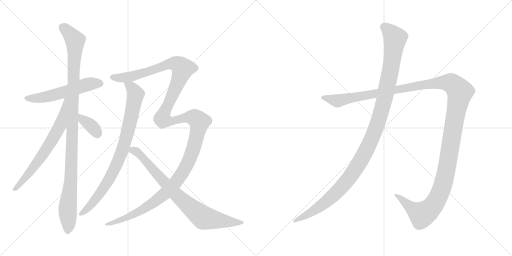
t = 0.00 s
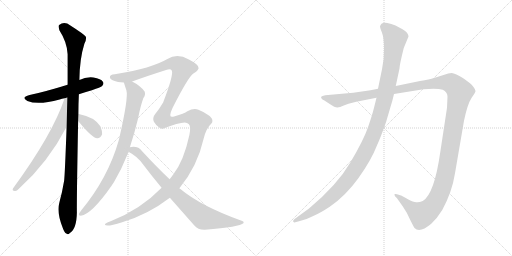
t = 1.90 s
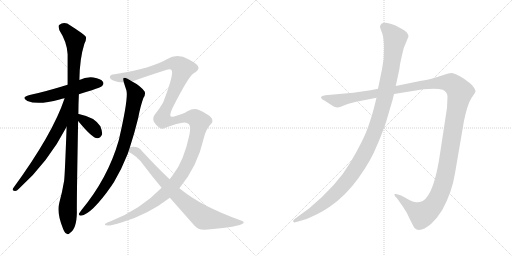
t = 3.79 s
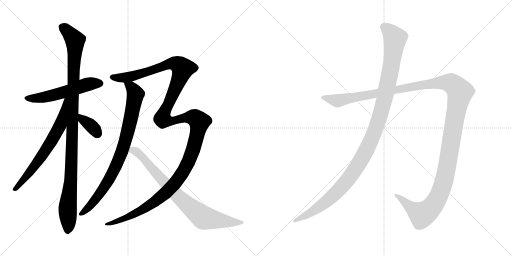
t = 5.69 s
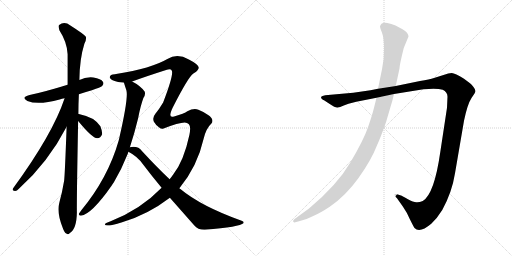
t = 7.58 s
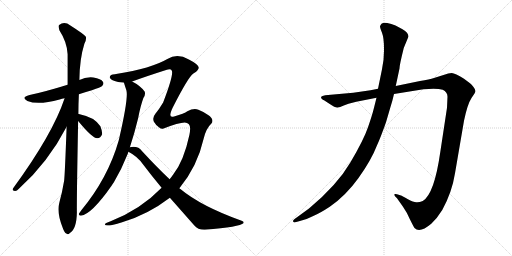
t = 9.48 s

The animated SVG that drew these frames (rendered in a browser with its animation timeline set to each time). Animation: 9 CSS @keyframes rules; one cycle of 9.48 s.

<svg version="1.1" viewBox="0 0 2048 1024" xmlns="http://www.w3.org/2000/svg">
  <g stroke="lightgray" stroke-dasharray="1,1" stroke-width="1" transform="scale(4, 4)">
    <line x1="0" y1="0" x2="256" y2="256"></line>
    <line x1="256" y1="0" x2="0" y2="256"></line>
    <line x1="128" y1="0" x2="128" y2="256"></line>
    <line x1="0" y1="128" x2="256" y2="128"></line>
    <line x1="256" y1="0" x2="512" y2="256"></line>
    <line x1="512" y1="0" x2="256" y2="256"></line>
    <line x1="384" y1="0" x2="384" y2="256"></line>
    <line x1="256" y1="128" x2="512" y2="128"></line>
  </g>
<g transform="scale(1, -1) translate(0, -850)">
   <style type="text/css">
    @keyframes keyframes0 {
      from {
       stroke: black;
       stroke-dashoffset: 555;
       stroke-width: 128;
       }
       64% {
       animation-timing-function: step-end;
       stroke: black;
       stroke-dashoffset: 0;
       stroke-width: 128;
       }
       to {
       stroke: black;
       stroke-width: 1024;
       }
       }
       #make-me-a-hanzi-animation-0 {
         animation: keyframes0 0.701660s both;
         animation-delay: 0.000000s;
         animation-timing-function: linear;
       }
    @keyframes keyframes1 {
      from {
       stroke: black;
       stroke-dashoffset: 1092;
       stroke-width: 128;
       }
       78% {
       animation-timing-function: step-end;
       stroke: black;
       stroke-dashoffset: 0;
       stroke-width: 128;
       }
       to {
       stroke: black;
       stroke-width: 1024;
       }
       }
       #make-me-a-hanzi-animation-1 {
         animation: keyframes1 1.138672s both;
         animation-delay: 0.701660s;
         animation-timing-function: linear;
       }
    @keyframes keyframes2 {
      from {
       stroke: black;
       stroke-dashoffset: 675;
       stroke-width: 128;
       }
       69% {
       animation-timing-function: step-end;
       stroke: black;
       stroke-dashoffset: 0;
       stroke-width: 128;
       }
       to {
       stroke: black;
       stroke-width: 1024;
       }
       }
       #make-me-a-hanzi-animation-2 {
         animation: keyframes2 0.799316s both;
         animation-delay: 1.840332s;
         animation-timing-function: linear;
       }
    @keyframes keyframes3 {
      from {
       stroke: black;
       stroke-dashoffset: 363;
       stroke-width: 128;
       }
       54% {
       animation-timing-function: step-end;
       stroke: black;
       stroke-dashoffset: 0;
       stroke-width: 128;
       }
       to {
       stroke: black;
       stroke-width: 1024;
       }
       }
       #make-me-a-hanzi-animation-3 {
         animation: keyframes3 0.545410s both;
         animation-delay: 2.639648s;
         animation-timing-function: linear;
       }
    @keyframes keyframes4 {
      from {
       stroke: black;
       stroke-dashoffset: 854;
       stroke-width: 128;
       }
       74% {
       animation-timing-function: step-end;
       stroke: black;
       stroke-dashoffset: 0;
       stroke-width: 128;
       }
       to {
       stroke: black;
       stroke-width: 1024;
       }
       }
       #make-me-a-hanzi-animation-4 {
         animation: keyframes4 0.944987s both;
         animation-delay: 3.185058s;
         animation-timing-function: linear;
       }
    @keyframes keyframes5 {
      from {
       stroke: black;
       stroke-dashoffset: 1521;
       stroke-width: 128;
       }
       83% {
       animation-timing-function: step-end;
       stroke: black;
       stroke-dashoffset: 0;
       stroke-width: 128;
       }
       to {
       stroke: black;
       stroke-width: 1024;
       }
       }
       #make-me-a-hanzi-animation-5 {
         animation: keyframes5 1.487793s both;
         animation-delay: 4.130045s;
         animation-timing-function: linear;
       }
    @keyframes keyframes6 {
      from {
       stroke: black;
       stroke-dashoffset: 811;
       stroke-width: 128;
       }
       73% {
       animation-timing-function: step-end;
       stroke: black;
       stroke-dashoffset: 0;
       stroke-width: 128;
       }
       to {
       stroke: black;
       stroke-width: 1024;
       }
       }
       #make-me-a-hanzi-animation-6 {
         animation: keyframes6 0.909993s both;
         animation-delay: 5.617838s;
         animation-timing-function: linear;
       }
    @keyframes keyframes7 {
      from {
       stroke: black;
       stroke-dashoffset: 1487;
       stroke-width: 128;
       }
       83% {
       animation-timing-function: step-end;
       stroke: black;
       stroke-dashoffset: 0;
       stroke-width: 128;
       }
       to {
       stroke: black;
       stroke-width: 1024;
       }
       }
       #make-me-a-hanzi-animation-7 {
         animation: keyframes7 1.460124s both;
         animation-delay: 6.527831s;
         animation-timing-function: linear;
       }
    @keyframes keyframes8 {
      from {
       stroke: black;
       stroke-dashoffset: 1196;
       stroke-width: 128;
       }
       80% {
       animation-timing-function: step-end;
       stroke: black;
       stroke-dashoffset: 0;
       stroke-width: 128;
       }
       to {
       stroke: black;
       stroke-width: 1024;
       }
       }
       #make-me-a-hanzi-animation-8 {
         animation: keyframes8 1.223307s both;
         animation-delay: 7.987955s;
         animation-timing-function: linear;
       }
</style>
<path d="M 315.5 473.5 Q 339.5 482.5 367.5 489.5 Q 403.5 501.5 408.5 506.5 Q 417.5 515.5 411.5 523.5 Q 404.5 535.5 373.5 540.5 Q 343.5 543.5 317.5 530.5 L 270.5 511.5 Q 180.5 483.5 118.5 470.5 Q 81.5 460.5 109.5 446.5 Q 152.5 428.5 238.5 452.5 Q 247.5 455.5 258.5 457.5 L 315.5 473.5 Z" fill="lightgray"></path> 
<path d="M 313.5 394.5 Q 313.5 433.5 315.5 473.5 L 317.5 530.5 Q 318.5 615.5 337.5 675.5 Q 346.5 690.5 343.5 703.5 Q 336.5 713.5 281.5 748.5 Q 257.5 766.5 236.5 750.5 Q 232.5 746.5 237.5 729.5 Q 268.5 681.5 270.5 633.5 L 270.5 511.5 L 266.5 343.5 Q 259.5 151.5 256.5 127.5 Q 249.5 84.5 237.5 40.5 Q 225.5 0.5 251.5 -62.5 Q 257.5 -80.5 265.5 -83.5 Q 271.5 -90.5 279.5 -81.5 Q 306.5 -65.5 307.5 0.5 Q 306.5 42.5 312.5 366.5 L 313.5 394.5 Z" fill="lightgray"></path> 
<path d="M 258.5 457.5 Q 210.5 313.5 52.5 97.5 Q 46.5 87.5 59.5 86.5 Q 66.5 85.5 75.5 95.5 Q 192.5 200.5 266.5 343.5 C 342.5 488.5 268.5 485.5 258.5 457.5 Z" fill="lightgray"></path> 
<path d="M 312.5 366.5 Q 369.5 297.5 388.5 297.5 Q 401.5 296.5 408.5 313.5 Q 409.5 325.5 401.5 345.5 Q 377.5 382.5 315.5 394.5 Q 312.5 395.5 313.5 394.5 C 287.5 396.5 293.5 389.5 312.5 366.5 Z" fill="lightgray"></path> 
<path d="M 495.5 520.5 Q 495.5 519.5 505.5 489.5 Q 514.5 459.5 476.5 295.5 Q 475.5 292.5 474.5 287.5 Q 431.5 137.5 324.5 8.5 Q 320.5 2.5 316.5 -2.5 Q 312.5 -12.5 323.5 -12.5 Q 366.5 -6.5 445.5 106.5 Q 449.5 113.5 455.5 121.5 Q 486.5 173.5 511.5 236.5 Q 512.5 240.5 513.5 243.5 L 519.5 261.5 Q 538.5 319.5 552.5 377.5 Q 561.5 425.5 573.5 458.5 Q 583.5 471.5 578.5 484.5 Q 560.5 508.5 528.5 524.5 C 502.5 539.5 486.5 548.5 495.5 520.5 Z" fill="lightgray"></path> 
<path d="M 646.5 99.5 Q 562.5 12.5 442.5 -34.5 Q 417.5 -43.5 419.5 -47.5 Q 422.5 -59.5 488.5 -38.5 Q 590.5 -8.5 679.5 59.5 L 717.5 97.5 Q 789.5 184.5 814.5 295.5 Q 824.5 337.5 846.5 357.5 Q 850.5 361.5 849.5 369.5 Q 848.5 379.5 832.5 390.5 Q 814.5 403.5 793.5 411.5 Q 774.5 418.5 749.5 405.5 Q 737.5 396.5 696.5 384.5 Q 669.5 374.5 690.5 419.5 Q 753.5 543.5 773.5 556.5 Q 791.5 566.5 794.5 577.5 Q 798.5 590.5 755.5 612.5 Q 709.5 637.5 669.5 614.5 Q 606.5 577.5 464.5 554.5 Q 461.5 554.5 459.5 553.5 Q 437.5 552.5 439.5 540.5 Q 440.5 530.5 472.5 522.5 Q 481.5 521.5 495.5 520.5 L 528.5 524.5 Q 588.5 546.5 667.5 571.5 Q 683.5 575.5 687.5 567.5 Q 694.5 549.5 652.5 440.5 Q 636.5 413.5 621.5 395.5 Q 608.5 379.5 615.5 363.5 Q 624.5 348.5 635.5 341.5 Q 644.5 334.5 651.5 335.5 Q 730.5 365.5 747.5 358.5 Q 751.5 357.5 755.5 353.5 Q 764.5 344.5 757.5 310.5 Q 735.5 207.5 693.5 153.5 Q 686.5 143.5 678.5 133.5 L 646.5 99.5 Z" fill="lightgray"></path> 
<path d="M 513.5 243.5 Q 549.5 225.5 572.5 192.5 Q 609.5 143.5 646.5 99.5 L 679.5 59.5 L 776.5 -50.5 Q 792.5 -69.5 819.5 -68.5 Q 960.5 -56.5 973.5 -42.5 Q 977.5 -35.5 966.5 -32.5 Q 804.5 25.5 721.5 94.5 Q 718.5 95.5 717.5 97.5 L 678.5 133.5 Q 627.5 181.5 568.5 245.5 Q 552.5 267.5 519.5 261.5 C 489.5 259.5 487.5 258.5 513.5 243.5 Z" fill="lightgray"></path> 
<path d="M 1425.0 443.0 L 1506.0 459.0 L 1576.0 474.0 L 1694.0 493.0 Q 1748.0 498.0 1771.0 491.0 Q 1790.0 482.0 1790.0 463.0 L 1788.0 419.0 L 1761.0 241.0 Q 1737.0 73.0 1691.0 46.0 Q 1677.0 40.0 1665.0 41.0 Q 1654.0 41.0 1630.0 54.0 Q 1607.0 67.0 1604.0 68.0 L 1588.0 73.0 Q 1583.0 75.0 1579.0 74.0 Q 1576.0 72.0 1580.0 65.0 L 1588.0 57.0 L 1612.0 23.0 Q 1627.0 2.0 1640.0 -28.0 Q 1656.0 -60.0 1658.0 -62.0 Q 1679.0 -84.0 1725.0 -45.0 Q 1748.0 -24.0 1769.0 10.0 Q 1808.0 81.0 1820.0 157.0 L 1856.0 367.0 Q 1870.0 434.0 1886.0 458.0 Q 1902.0 481.0 1902.0 486.0 Q 1902.0 491.0 1894.0 502.0 Q 1886.0 513.0 1880.0 517.0 L 1856.0 535.0 Q 1820.0 557.0 1807.0 558.0 Q 1795.0 558.0 1774.0 550.0 L 1736.0 538.0 Q 1719.0 533.0 1680.0 526.0 L 1583.0 506.0 L 1512.0 495.0 L 1482.0 489.0 L 1413.0 479.0 L 1301.0 469.0 Q 1287.0 467.0 1285.0 463.0 Q 1283.0 459.0 1287.0 455.0 Q 1291.0 450.0 1296.0 449.0 L 1319.0 434.0 Q 1341.0 419.0 1350.0 420.0 Q 1359.0 421.0 1375.0 428.0 L 1394.0 435.0 L 1425.0 443.0 Z" fill="lightgray"></path> 
<path d="M 1506.0 459.0 L 1496.0 419.0 Q 1489.0 390.0 1472.0 341.0 Q 1455.0 291.0 1402.0 201.0 Q 1349.0 110.0 1236.0 16.0 L 1177.0 -27.0 Q 1170.0 -33.0 1173.0 -37.0 Q 1177.0 -41.0 1181.0 -39.0 L 1196.0 -35.0 Q 1225.0 -29.0 1253.0 -14.0 Q 1281.0 -2.0 1319.0 23.0 Q 1383.0 67.0 1434.0 138.0 Q 1485.0 209.0 1509.0 271.0 Q 1522.0 299.0 1544.0 361.0 L 1561.0 419.0 Q 1570.0 447.0 1576.0 474.0 L 1583.0 506.0 L 1598.0 576.0 Q 1598.0 590.0 1615.0 658.0 L 1634.0 704.0 Q 1634.0 719.0 1610.0 733.0 L 1582.0 748.0 Q 1565.0 755.0 1549.0 758.0 Q 1533.0 760.0 1526.0 755.0 Q 1522.0 751.0 1520.0 745.0 Q 1520.0 739.0 1528.0 719.0 Q 1536.0 698.0 1536.0 656.0 Q 1537.0 614.0 1528.0 573.0 L 1512.0 495.0 L 1506.0 459.0 Z" fill="lightgray"></path> 
      <clipPath id="make-me-a-hanzi-clip-0">
      <path d="M 315.5 473.5 Q 339.5 482.5 367.5 489.5 Q 403.5 501.5 408.5 506.5 Q 417.5 515.5 411.5 523.5 Q 404.5 535.5 373.5 540.5 Q 343.5 543.5 317.5 530.5 L 270.5 511.5 Q 180.5 483.5 118.5 470.5 Q 81.5 460.5 109.5 446.5 Q 152.5 428.5 238.5 452.5 Q 247.5 455.5 258.5 457.5 L 315.5 473.5 Z" fill="lightgray"></path>
      </clipPath>
      <path clip-path="url(#make-me-a-hanzi-clip-0)" d="M 110.5 459.5 L 162.5 458.5 L 223.5 471.5 L 344.5 511.5 L 401.5 516.5 " fill="none" id="make-me-a-hanzi-animation-0" stroke-dasharray="427 854" stroke-linecap="round"></path>

      <clipPath id="make-me-a-hanzi-clip-1">
      <path d="M 313.5 394.5 Q 313.5 433.5 315.5 473.5 L 317.5 530.5 Q 318.5 615.5 337.5 675.5 Q 346.5 690.5 343.5 703.5 Q 336.5 713.5 281.5 748.5 Q 257.5 766.5 236.5 750.5 Q 232.5 746.5 237.5 729.5 Q 268.5 681.5 270.5 633.5 L 270.5 511.5 L 266.5 343.5 Q 259.5 151.5 256.5 127.5 Q 249.5 84.5 237.5 40.5 Q 225.5 0.5 251.5 -62.5 Q 257.5 -80.5 265.5 -83.5 Q 271.5 -90.5 279.5 -81.5 Q 306.5 -65.5 307.5 0.5 Q 306.5 42.5 312.5 366.5 L 313.5 394.5 Z" fill="lightgray"></path>
      </clipPath>
      <path clip-path="url(#make-me-a-hanzi-clip-1)" d="M 248.5 743.5 L 300.5 689.5 L 285.5 166.5 L 270.5 19.5 L 270.5 -70.5 " fill="none" id="make-me-a-hanzi-animation-1" stroke-dasharray="964 1928" stroke-linecap="round"></path>

      <clipPath id="make-me-a-hanzi-clip-2">
      <path d="M 258.5 457.5 Q 210.5 313.5 52.5 97.5 Q 46.5 87.5 59.5 86.5 Q 66.5 85.5 75.5 95.5 Q 192.5 200.5 266.5 343.5 C 342.5 488.5 268.5 485.5 258.5 457.5 Z" fill="lightgray"></path>
      </clipPath>
      <path clip-path="url(#make-me-a-hanzi-clip-2)" d="M 265.5 453.5 L 240.5 348.5 L 218.5 307.5 L 133.5 179.5 L 61.5 95.5 " fill="none" id="make-me-a-hanzi-animation-2" stroke-dasharray="547 1094" stroke-linecap="round"></path>

      <clipPath id="make-me-a-hanzi-clip-3">
      <path d="M 312.5 366.5 Q 369.5 297.5 388.5 297.5 Q 401.5 296.5 408.5 313.5 Q 409.5 325.5 401.5 345.5 Q 377.5 382.5 315.5 394.5 Q 312.5 395.5 313.5 394.5 C 287.5 396.5 293.5 389.5 312.5 366.5 Z" fill="lightgray"></path>
      </clipPath>
      <path clip-path="url(#make-me-a-hanzi-clip-3)" d="M 314.5 387.5 L 322.5 386.5 L 333.5 368.5 L 370.5 341.5 L 389.5 315.5 " fill="none" id="make-me-a-hanzi-animation-3" stroke-dasharray="235 470" stroke-linecap="round"></path>

      <clipPath id="make-me-a-hanzi-clip-4">
      <path d="M 495.5 520.5 Q 495.5 519.5 505.5 489.5 Q 514.5 459.5 476.5 295.5 Q 475.5 292.5 474.5 287.5 Q 431.5 137.5 324.5 8.5 Q 320.5 2.5 316.5 -2.5 Q 312.5 -12.5 323.5 -12.5 Q 366.5 -6.5 445.5 106.5 Q 449.5 113.5 455.5 121.5 Q 486.5 173.5 511.5 236.5 Q 512.5 240.5 513.5 243.5 L 519.5 261.5 Q 538.5 319.5 552.5 377.5 Q 561.5 425.5 573.5 458.5 Q 583.5 471.5 578.5 484.5 Q 560.5 508.5 528.5 524.5 C 502.5 539.5 486.5 548.5 495.5 520.5 Z" fill="lightgray"></path>
      </clipPath>
      <path clip-path="url(#make-me-a-hanzi-clip-4)" d="M 501.5 520.5 L 532.5 492.5 L 541.5 472.5 L 520.5 362.5 L 485.5 237.5 L 422.5 108.5 L 355.5 21.5 L 325.5 -3.5 " fill="none" id="make-me-a-hanzi-animation-4" stroke-dasharray="726 1452" stroke-linecap="round"></path>

      <clipPath id="make-me-a-hanzi-clip-5">
      <path d="M 646.5 99.5 Q 562.5 12.5 442.5 -34.5 Q 417.5 -43.5 419.5 -47.5 Q 422.5 -59.5 488.5 -38.5 Q 590.5 -8.5 679.5 59.5 L 717.5 97.5 Q 789.5 184.5 814.5 295.5 Q 824.5 337.5 846.5 357.5 Q 850.5 361.5 849.5 369.5 Q 848.5 379.5 832.5 390.5 Q 814.5 403.5 793.5 411.5 Q 774.5 418.5 749.5 405.5 Q 737.5 396.5 696.5 384.5 Q 669.5 374.5 690.5 419.5 Q 753.5 543.5 773.5 556.5 Q 791.5 566.5 794.5 577.5 Q 798.5 590.5 755.5 612.5 Q 709.5 637.5 669.5 614.5 Q 606.5 577.5 464.5 554.5 Q 461.5 554.5 459.5 553.5 Q 437.5 552.5 439.5 540.5 Q 440.5 530.5 472.5 522.5 Q 481.5 521.5 495.5 520.5 L 528.5 524.5 Q 588.5 546.5 667.5 571.5 Q 683.5 575.5 687.5 567.5 Q 694.5 549.5 652.5 440.5 Q 636.5 413.5 621.5 395.5 Q 608.5 379.5 615.5 363.5 Q 624.5 348.5 635.5 341.5 Q 644.5 334.5 651.5 335.5 Q 730.5 365.5 747.5 358.5 Q 751.5 357.5 755.5 353.5 Q 764.5 344.5 757.5 310.5 Q 735.5 207.5 693.5 153.5 Q 686.5 143.5 678.5 133.5 L 646.5 99.5 Z" fill="lightgray"></path>
      </clipPath>
      <path clip-path="url(#make-me-a-hanzi-clip-5)" d="M 448.5 541.5 L 520.5 543.5 L 686.5 596.5 L 714.5 590.5 L 730.5 576.5 L 729.5 570.5 L 649.5 375.5 L 676.5 364.5 L 768.5 381.5 L 797.5 363.5 L 767.5 236.5 L 734.5 167.5 L 702.5 120.5 L 658.5 74.5 L 559.5 5.5 L 474.5 -35.5 L 423.5 -46.5 " fill="none" id="make-me-a-hanzi-animation-5" stroke-dasharray="1393 2786" stroke-linecap="round"></path>

      <clipPath id="make-me-a-hanzi-clip-6">
      <path d="M 513.5 243.5 Q 549.5 225.5 572.5 192.5 Q 609.5 143.5 646.5 99.5 L 679.5 59.5 L 776.5 -50.5 Q 792.5 -69.5 819.5 -68.5 Q 960.5 -56.5 973.5 -42.5 Q 977.5 -35.5 966.5 -32.5 Q 804.5 25.5 721.5 94.5 Q 718.5 95.5 717.5 97.5 L 678.5 133.5 Q 627.5 181.5 568.5 245.5 Q 552.5 267.5 519.5 261.5 C 489.5 259.5 487.5 258.5 513.5 243.5 Z" fill="lightgray"></path>
      </clipPath>
      <path clip-path="url(#make-me-a-hanzi-clip-6)" d="M 523.5 245.5 L 539.5 247.5 L 563.5 229.5 L 704.5 71.5 L 815.5 -20.5 L 898.5 -34.5 L 967.5 -38.5 " fill="none" id="make-me-a-hanzi-animation-6" stroke-dasharray="683 1366" stroke-linecap="round"></path>

      <clipPath id="make-me-a-hanzi-clip-7">
      <path d="M 1425.0 443.0 L 1506.0 459.0 L 1576.0 474.0 L 1694.0 493.0 Q 1748.0 498.0 1771.0 491.0 Q 1790.0 482.0 1790.0 463.0 L 1788.0 419.0 L 1761.0 241.0 Q 1737.0 73.0 1691.0 46.0 Q 1677.0 40.0 1665.0 41.0 Q 1654.0 41.0 1630.0 54.0 Q 1607.0 67.0 1604.0 68.0 L 1588.0 73.0 Q 1583.0 75.0 1579.0 74.0 Q 1576.0 72.0 1580.0 65.0 L 1588.0 57.0 L 1612.0 23.0 Q 1627.0 2.0 1640.0 -28.0 Q 1656.0 -60.0 1658.0 -62.0 Q 1679.0 -84.0 1725.0 -45.0 Q 1748.0 -24.0 1769.0 10.0 Q 1808.0 81.0 1820.0 157.0 L 1856.0 367.0 Q 1870.0 434.0 1886.0 458.0 Q 1902.0 481.0 1902.0 486.0 Q 1902.0 491.0 1894.0 502.0 Q 1886.0 513.0 1880.0 517.0 L 1856.0 535.0 Q 1820.0 557.0 1807.0 558.0 Q 1795.0 558.0 1774.0 550.0 L 1736.0 538.0 Q 1719.0 533.0 1680.0 526.0 L 1583.0 506.0 L 1512.0 495.0 L 1482.0 489.0 L 1413.0 479.0 L 1301.0 469.0 Q 1287.0 467.0 1285.0 463.0 Q 1283.0 459.0 1287.0 455.0 Q 1291.0 450.0 1296.0 449.0 L 1319.0 434.0 Q 1341.0 419.0 1350.0 420.0 Q 1359.0 421.0 1375.0 428.0 L 1394.0 435.0 L 1425.0 443.0 Z" fill="lightgray"></path>
      </clipPath>
      <path clip-path="url(#make-me-a-hanzi-clip-7)" d="M 1291.0 460.0 L 1359.0 448.0 L 1692.0 512.0 L 1763.0 520.0 L 1805.0 517.0 L 1833.0 492.0 L 1840.0 482.0 L 1789.0 186.0 L 1769.0 101.0 L 1746.0 48.0 L 1713.0 7.0 L 1688.0 -9.0 L 1583.0 70.0 " fill="none" id="make-me-a-hanzi-animation-7" stroke-dasharray="1359 2718" stroke-linecap="round"></path>

      <clipPath id="make-me-a-hanzi-clip-8">
      <path d="M 1506.0 459.0 L 1496.0 419.0 Q 1489.0 390.0 1472.0 341.0 Q 1455.0 291.0 1402.0 201.0 Q 1349.0 110.0 1236.0 16.0 L 1177.0 -27.0 Q 1170.0 -33.0 1173.0 -37.0 Q 1177.0 -41.0 1181.0 -39.0 L 1196.0 -35.0 Q 1225.0 -29.0 1253.0 -14.0 Q 1281.0 -2.0 1319.0 23.0 Q 1383.0 67.0 1434.0 138.0 Q 1485.0 209.0 1509.0 271.0 Q 1522.0 299.0 1544.0 361.0 L 1561.0 419.0 Q 1570.0 447.0 1576.0 474.0 L 1583.0 506.0 L 1598.0 576.0 Q 1598.0 590.0 1615.0 658.0 L 1634.0 704.0 Q 1634.0 719.0 1610.0 733.0 L 1582.0 748.0 Q 1565.0 755.0 1549.0 758.0 Q 1533.0 760.0 1526.0 755.0 Q 1522.0 751.0 1520.0 745.0 Q 1520.0 739.0 1528.0 719.0 Q 1536.0 698.0 1536.0 656.0 Q 1537.0 614.0 1528.0 573.0 L 1512.0 495.0 L 1506.0 459.0 Z" fill="lightgray"></path>
      </clipPath>
      <path clip-path="url(#make-me-a-hanzi-clip-8)" d="M 1535.0 743.0 L 1557.0 726.0 L 1580.0 693.0 L 1576.0 656.0 L 1537.0 449.0 L 1513.0 363.0 L 1473.0 265.0 L 1415.0 162.0 L 1350.0 84.0 L 1262.0 11.0 L 1178.0 -33.0 " fill="none" id="make-me-a-hanzi-animation-8" stroke-dasharray="1068 2136" stroke-linecap="round"></path>

</g>
</svg>
